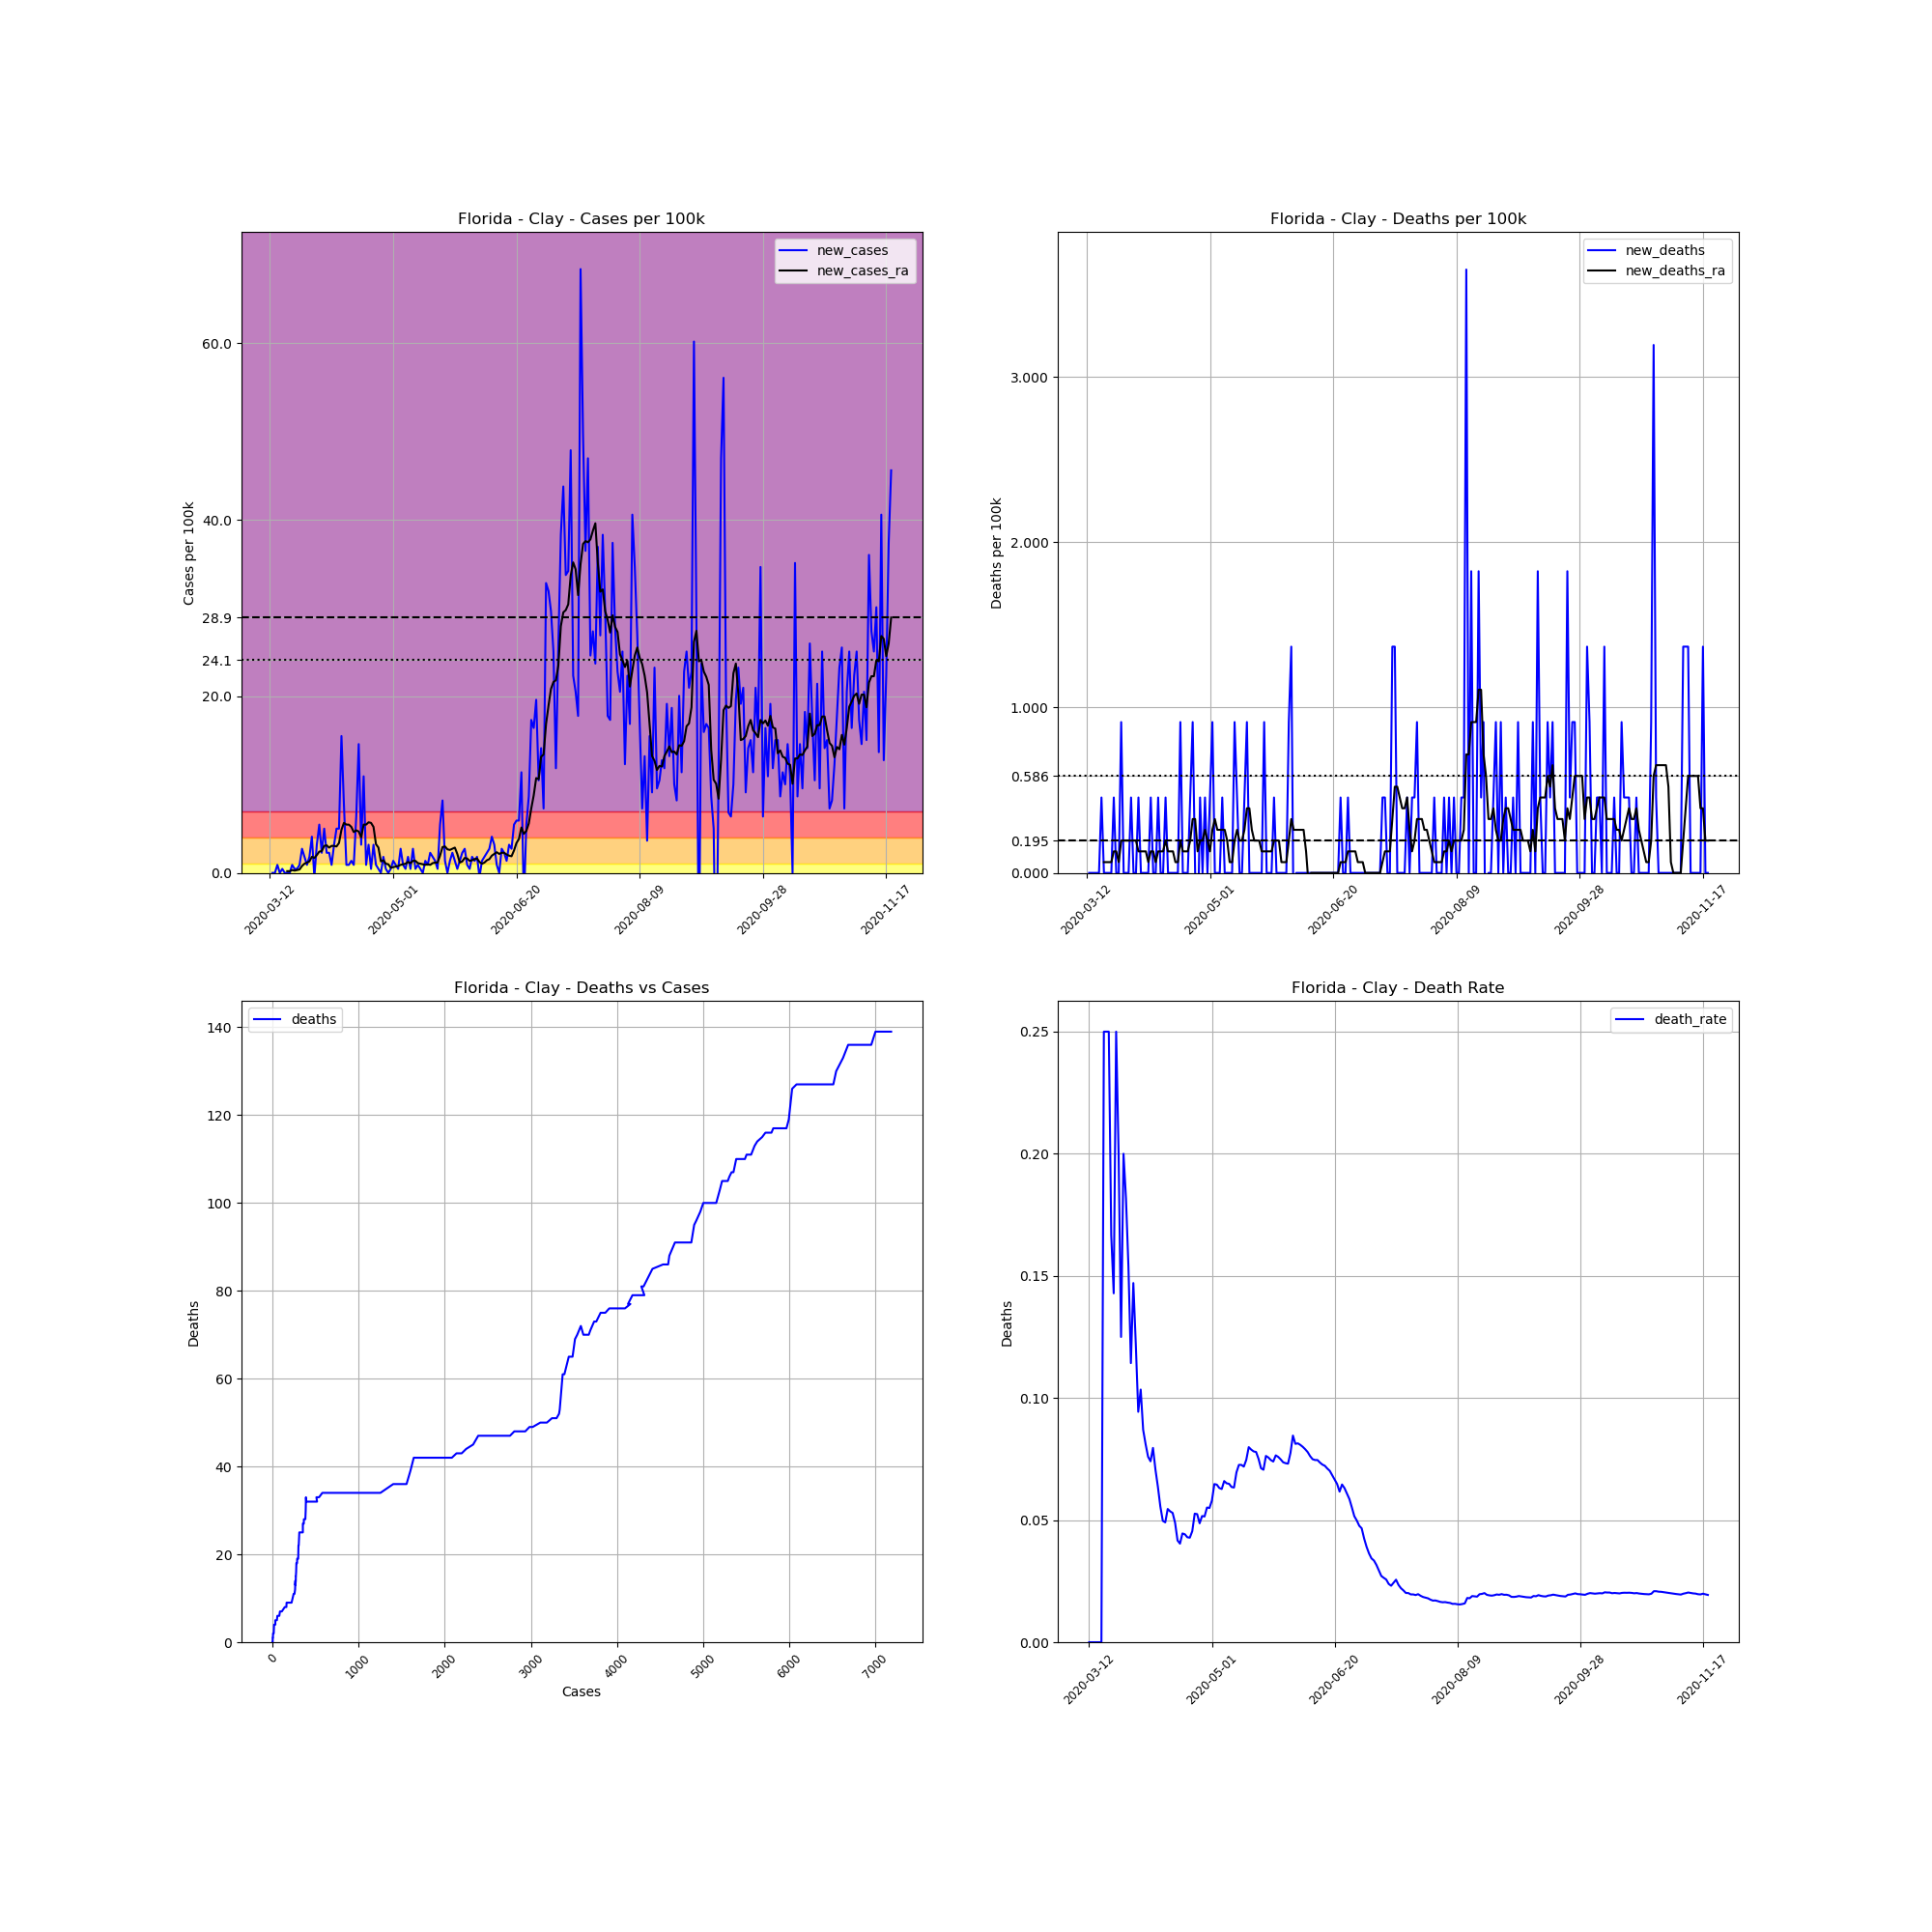

The data file committed next to this chart (first rows):
, date, county, state, fips, cases, deaths, COUNTY, STNAME, CTYNAME, POPESTIMATE2019, cases_per_100k, deaths_per_100k, death_rate, new_cases, new_deaths, new_cases_ra, new_deaths_ra
53460, 2020-03-12, Clay, Florida, 12019, 1, 0, 19, Florida, Clay, 219252, 0.4561, 0.0, 0.0, , , , 
53461, 2020-03-13, Clay, Florida, 12019, 1, 0, 19, Florida, Clay, 219252, 0.4561, 0.0, 0.0, 0.0, 0.0, , 
53462, 2020-03-14, Clay, Florida, 12019, 1, 0, 19, Florida, Clay, 219252, 0.4561, 0.0, 0.0, 0.0, 0.0, , 
53463, 2020-03-15, Clay, Florida, 12019, 3, 0, 19, Florida, Clay, 219252, 1.368, 0.0, 0.0, 0.9122, 0.0, , 
53464, 2020-03-16, Clay, Florida, 12019, 3, 0, 19, Florida, Clay, 219252, 1.368, 0.0, 0.0, 0.0, 0.0, , 
53465, 2020-03-17, Clay, Florida, 12019, 4, 0, 19, Florida, Clay, 219252, 1.824, 0.0, 0.0, 0.4561, 0.0, , 
53466, 2020-03-18, Clay, Florida, 12019, 4, 1, 19, Florida, Clay, 219252, 1.824, 0.4561, 0.25, 0.0, 0.4561, , 
53467, 2020-03-19, Clay, Florida, 12019, 4, 1, 19, Florida, Clay, 219252, 1.824, 0.4561, 0.25, 0.0, 0.0, 0.1955, 0.06516
53468, 2020-03-20, Clay, Florida, 12019, 4, 1, 19, Florida, Clay, 219252, 1.824, 0.4561, 0.25, 0.0, 0.0, 0.1955, 0.06516
53469, 2020-03-21, Clay, Florida, 12019, 6, 1, 19, Florida, Clay, 219252, 2.737, 0.4561, 0.1667, 0.9122, 0.0, 0.3258, 0.06516
53470, 2020-03-22, Clay, Florida, 12019, 7, 1, 19, Florida, Clay, 219252, 3.193, 0.4561, 0.1429, 0.4561, 0.0, 0.2606, 0.06516
53471, 2020-03-23, Clay, Florida, 12019, 8, 2, 19, Florida, Clay, 219252, 3.649, 0.9122, 0.25, 0.4561, 0.4561, 0.3258, 0.1303
53472, 2020-03-24, Clay, Florida, 12019, 10, 2, 19, Florida, Clay, 219252, 4.561, 0.9122, 0.2, 0.9122, 0.0, 0.3909, 0.1303
53473, 2020-03-25, Clay, Florida, 12019, 16, 2, 19, Florida, Clay, 219252, 7.298, 0.9122, 0.125, 2.737, 0.0, 0.7819, 0.06516
53474, 2020-03-26, Clay, Florida, 12019, 20, 4, 19, Florida, Clay, 219252, 9.122, 1.824, 0.2, 1.824, 0.9122, 1.043, 0.1955
53475, 2020-03-27, Clay, Florida, 12019, 22, 4, 19, Florida, Clay, 219252, 10.03, 1.824, 0.1818, 0.9122, 0.0, 1.173, 0.1955
53476, 2020-03-28, Clay, Florida, 12019, 26, 4, 19, Florida, Clay, 219252, 11.86, 1.824, 0.1538, 1.824, 0.0, 1.303, 0.1955
53477, 2020-03-29, Clay, Florida, 12019, 35, 4, 19, Florida, Clay, 219252, 15.96, 1.824, 0.1143, 4.105, 0.0, 1.824, 0.1955
53478, 2020-03-30, Clay, Florida, 12019, 34, 5, 19, Florida, Clay, 219252, 15.51, 2.28, 0.1471, -0.4561, 0.4561, 1.694, 0.1955
53479, 2020-03-31, Clay, Florida, 12019, 41, 5, 19, Florida, Clay, 219252, 18.7, 2.28, 0.122, 3.193, 0.0, 2.02, 0.1955
53480, 2020-04-01, Clay, Florida, 12019, 53, 5, 19, Florida, Clay, 219252, 24.17, 2.28, 0.09434, 5.473, 0.0, 2.411, 0.1955
53481, 2020-04-02, Clay, Florida, 12019, 58, 6, 19, Florida, Clay, 219252, 26.45, 2.737, 0.1034, 2.28, 0.4561, 2.476, 0.1303
53482, 2020-04-03, Clay, Florida, 12019, 69, 6, 19, Florida, Clay, 219252, 31.47, 2.737, 0.08696, 5.017, 0.0, 3.062, 0.1303
53483, 2020-04-04, Clay, Florida, 12019, 74, 6, 19, Florida, Clay, 219252, 33.75, 2.737, 0.08108, 2.28, 0.0, 3.128, 0.1303
53484, 2020-04-05, Clay, Florida, 12019, 79, 6, 19, Florida, Clay, 219252, 36.03, 2.737, 0.07595, 2.28, 0.0, 2.867, 0.1303
53485, 2020-04-06, Clay, Florida, 12019, 81, 6, 19, Florida, Clay, 219252, 36.94, 2.737, 0.07407, 0.9122, 0.0, 3.062, 0.06516
53486, 2020-04-07, Clay, Florida, 12019, 88, 7, 19, Florida, Clay, 219252, 40.14, 3.193, 0.07955, 3.193, 0.4561, 3.062, 0.1303
53487, 2020-04-08, Clay, Florida, 12019, 99, 7, 19, Florida, Clay, 219252, 45.15, 3.193, 0.07071, 5.017, 0.0, 2.997, 0.1303
53488, 2020-04-09, Clay, Florida, 12019, 110, 7, 19, Florida, Clay, 219252, 50.17, 3.193, 0.06364, 5.017, 0.0, 3.388, 0.06516
53489, 2020-04-10, Clay, Florida, 12019, 144, 8, 19, Florida, Clay, 219252, 65.68, 3.649, 0.05556, 15.51, 0.4561, 4.887, 0.1303
53490, 2020-04-11, Clay, Florida, 12019, 161, 8, 19, Florida, Clay, 219252, 73.43, 3.649, 0.04969, 7.754, 0.0, 5.669, 0.1303
53491, 2020-04-12, Clay, Florida, 12019, 163, 8, 19, Florida, Clay, 219252, 74.34, 3.649, 0.04908, 0.9122, 0.0, 5.473, 0.1303
53492, 2020-04-13, Clay, Florida, 12019, 165, 9, 19, Florida, Clay, 219252, 75.26, 4.105, 0.05455, 0.9122, 0.4561, 5.473, 0.1955
53493, 2020-04-14, Clay, Florida, 12019, 168, 9, 19, Florida, Clay, 219252, 76.62, 4.105, 0.05357, 1.368, 0.0, 5.213, 0.1303
53494, 2020-04-15, Clay, Florida, 12019, 170, 9, 19, Florida, Clay, 219252, 77.54, 4.105, 0.05294, 0.9122, 0.0, 4.626, 0.1303
53495, 2020-04-16, Clay, Florida, 12019, 184, 9, 19, Florida, Clay, 219252, 83.92, 4.105, 0.04891, 6.385, 0.0, 4.822, 0.1303
53496, 2020-04-17, Clay, Florida, 12019, 216, 9, 19, Florida, Clay, 219252, 98.52, 4.105, 0.04167, 14.6, 0.0, 4.691, 0.06516
53497, 2020-04-18, Clay, Florida, 12019, 223, 9, 19, Florida, Clay, 219252, 101.7, 4.105, 0.04036, 3.193, 0.0, 4.04, 0.06516
53498, 2020-04-19, Clay, Florida, 12019, 247, 11, 19, Florida, Clay, 219252, 112.7, 5.017, 0.04453, 10.95, 0.9122, 5.473, 0.1955
53499, 2020-04-20, Clay, Florida, 12019, 249, 11, 19, Florida, Clay, 219252, 113.6, 5.017, 0.04418, 0.9122, 0.0, 5.473, 0.1303
53500, 2020-04-21, Clay, Florida, 12019, 256, 11, 19, Florida, Clay, 219252, 116.8, 5.017, 0.04297, 3.193, 0.0, 5.734, 0.1303
53501, 2020-04-22, Clay, Florida, 12019, 257, 11, 19, Florida, Clay, 219252, 117.2, 5.017, 0.0428, 0.4561, 0.0, 5.669, 0.1303
53502, 2020-04-23, Clay, Florida, 12019, 264, 12, 19, Florida, Clay, 219252, 120.4, 5.473, 0.04545, 3.193, 0.4561, 5.213, 0.1955
53503, 2020-04-24, Clay, Florida, 12019, 266, 14, 19, Florida, Clay, 219252, 121.3, 6.385, 0.05263, 0.9122, 0.9122, 3.258, 0.3258
53504, 2020-04-25, Clay, Florida, 12019, 267, 14, 19, Florida, Clay, 219252, 121.8, 6.385, 0.05243, 0.4561, 0.0, 2.867, 0.3258
53505, 2020-04-26, Clay, Florida, 12019, 267, 13, 19, Florida, Clay, 219252, 121.8, 5.929, 0.04869, 0.0, -0.4561, 1.303, 0.1303
53506, 2020-04-27, Clay, Florida, 12019, 271, 14, 19, Florida, Clay, 219252, 123.6, 6.385, 0.05166, 1.824, 0.4561, 1.433, 0.1955
53507, 2020-04-28, Clay, Florida, 12019, 272, 14, 19, Florida, Clay, 219252, 124.1, 6.385, 0.05147, 0.4561, 0.0, 1.043, 0.1955
53508, 2020-04-29, Clay, Florida, 12019, 272, 15, 19, Florida, Clay, 219252, 124.1, 6.841, 0.05515, 0.0, 0.4561, 0.9773, 0.2606
53509, 2020-04-30, Clay, Florida, 12019, 273, 15, 19, Florida, Clay, 219252, 124.5, 6.841, 0.05495, 0.4561, 0.0, 0.5864, 0.1955
53510, 2020-05-01, Clay, Florida, 12019, 276, 16, 19, Florida, Clay, 219252, 125.9, 7.298, 0.05797, 1.368, 0.4561, 0.6516, 0.1303
53511, 2020-05-02, Clay, Florida, 12019, 278, 18, 19, Florida, Clay, 219252, 126.8, 8.21, 0.06475, 0.9122, 0.9122, 0.7167, 0.2606
53512, 2020-05-03, Clay, Florida, 12019, 279, 18, 19, Florida, Clay, 219252, 127.3, 8.21, 0.06452, 0.4561, 0.0, 0.7819, 0.3258
53513, 2020-05-04, Clay, Florida, 12019, 285, 18, 19, Florida, Clay, 219252, 130, 8.21, 0.06316, 2.737, 0.0, 0.9122, 0.2606
53514, 2020-05-05, Clay, Florida, 12019, 287, 18, 19, Florida, Clay, 219252, 130.9, 8.21, 0.06272, 0.9122, 0.0, 0.9773, 0.2606
53515, 2020-05-06, Clay, Florida, 12019, 288, 19, 19, Florida, Clay, 219252, 131.4, 8.666, 0.06597, 0.4561, 0.4561, 1.043, 0.2606
53516, 2020-05-07, Clay, Florida, 12019, 292, 19, 19, Florida, Clay, 219252, 133.2, 8.666, 0.06507, 1.824, 0.0, 1.238, 0.2606
53517, 2020-05-08, Clay, Florida, 12019, 293, 19, 19, Florida, Clay, 219252, 133.6, 8.666, 0.06485, 0.4561, 0.0, 1.108, 0.1955
53518, 2020-05-09, Clay, Florida, 12019, 299, 19, 19, Florida, Clay, 219252, 136.4, 8.666, 0.06355, 2.737, 0.0, 1.368, 0.06516
53519, 2020-05-10, Clay, Florida, 12019, 300, 19, 19, Florida, Clay, 219252, 136.8, 8.666, 0.06333, 0.4561, 0.0, 1.368, 0.06516
... 193 more rows
